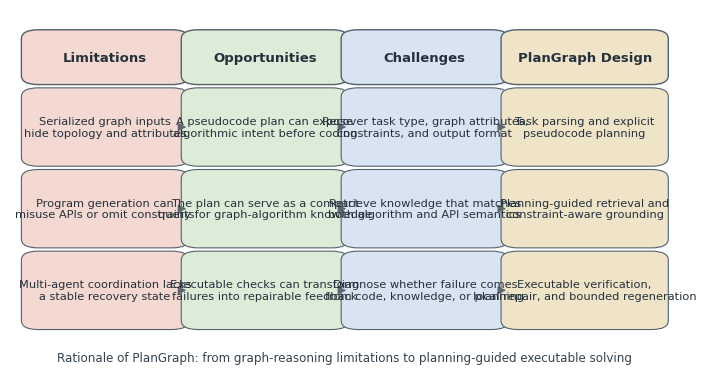

Source code (Python): (Note: this script raises an exception after producing the figure.)
import matplotlib.pyplot as plt
from matplotlib.patches import FancyBboxPatch, FancyArrowPatch


plt.rcParams.update({
    "font.family": "DejaVu Sans",
    "font.size": 8.5,
    "pdf.fonttype": 42,
    "ps.fonttype": 42,
})


COLORS = {
    "limitation": "#F4D8D2",
    "opportunity": "#DDEBD9",
    "challenge": "#D9E4F2",
    "design": "#EFE4C8",
    "edge": "#5C6770",
    "title": "#25313B",
}


columns = [
    (
        "Limitations",
        COLORS["limitation"],
        [
            "Serialized graph inputs\nhide topology and attributes",
            "Program generation can\nmisuse APIs or omit constraints",
            "Multi-agent coordination lacks\na stable recovery state",
        ],
    ),
    (
        "Opportunities",
        COLORS["opportunity"],
        [
            "A pseudocode plan can expose\nalgorithmic intent before coding",
            "The plan can serve as a compact\nquery for graph-algorithm knowledge",
            "Executable checks can transform\nfailures into repairable feedback",
        ],
    ),
    (
        "Challenges",
        COLORS["challenge"],
        [
            "Recover task type, graph attributes,\nconstraints, and output format",
            "Retrieve knowledge that matches\nboth algorithm and API semantics",
            "Diagnose whether failure comes\nfrom code, knowledge, or planning",
        ],
    ),
    (
        "PlanGraph Design",
        COLORS["design"],
        [
            "Task parsing and explicit\npseudocode planning",
            "Planning-guided retrieval and\nconstraint-aware grounding",
            "Executable verification,\nlocal repair, and bounded regeneration",
        ],
    ),
]


def add_box(ax, xy, width, height, text, color, lw=0.8, title=False):
    x, y = xy
    patch = FancyBboxPatch(
        (x, y),
        width,
        height,
        boxstyle="round,pad=0.018,rounding_size=0.025",
        fc=color,
        ec="#53616D",
        lw=lw,
    )
    ax.add_patch(patch)
    ax.text(
        x + width / 2,
        y + height / 2,
        text,
        ha="center",
        va="center",
        color=COLORS["title"],
        fontsize=9.5 if title else 8.2,
        weight="bold" if title else "normal",
        linespacing=1.2,
    )


def add_arrow(ax, start, end):
    ax.add_patch(
        FancyArrowPatch(
            start,
            end,
            arrowstyle="-|>",
            mutation_scale=12,
            lw=0.9,
            color=COLORS["edge"],
            shrinkA=5,
            shrinkB=5,
        )
    )


fig, ax = plt.subplots(figsize=(7.2, 3.7))
ax.set_xlim(0, 1)
ax.set_ylim(0, 1)
ax.axis("off")

left = 0.035
gap = 0.025
col_w = (1 - 2 * left - 3 * gap) / 4
title_h = 0.115
box_h = 0.18
box_gap = 0.045
top_y = 0.81

for ci, (title, color, items) in enumerate(columns):
    x = left + ci * (col_w + gap)
    add_box(ax, (x, top_y), col_w, title_h, title, color, lw=1.0, title=True)
    for ri, item in enumerate(items):
        y = top_y - (ri + 1) * (box_h + box_gap)
        add_box(ax, (x, y), col_w, box_h, item, color)

for ci in range(3):
    x1 = left + ci * (col_w + gap) + col_w
    x2 = left + (ci + 1) * (col_w + gap)
    for ri in range(3):
        y = top_y - (ri + 1) * (box_h + box_gap) + box_h / 2
        add_arrow(ax, (x1, y), (x2, y))

ax.text(
    0.5,
    0.04,
    "Rationale of PlanGraph: from graph-reasoning limitations to planning-guided executable solving",
    ha="center",
    va="center",
    fontsize=8.6,
    color="#35424D",
)

plt.tight_layout(pad=0.3)
fig.savefig("figures/opportunity_rationale.pdf", bbox_inches="tight")
fig.savefig("figures/opportunity_rationale.png", dpi=300, bbox_inches="tight")
